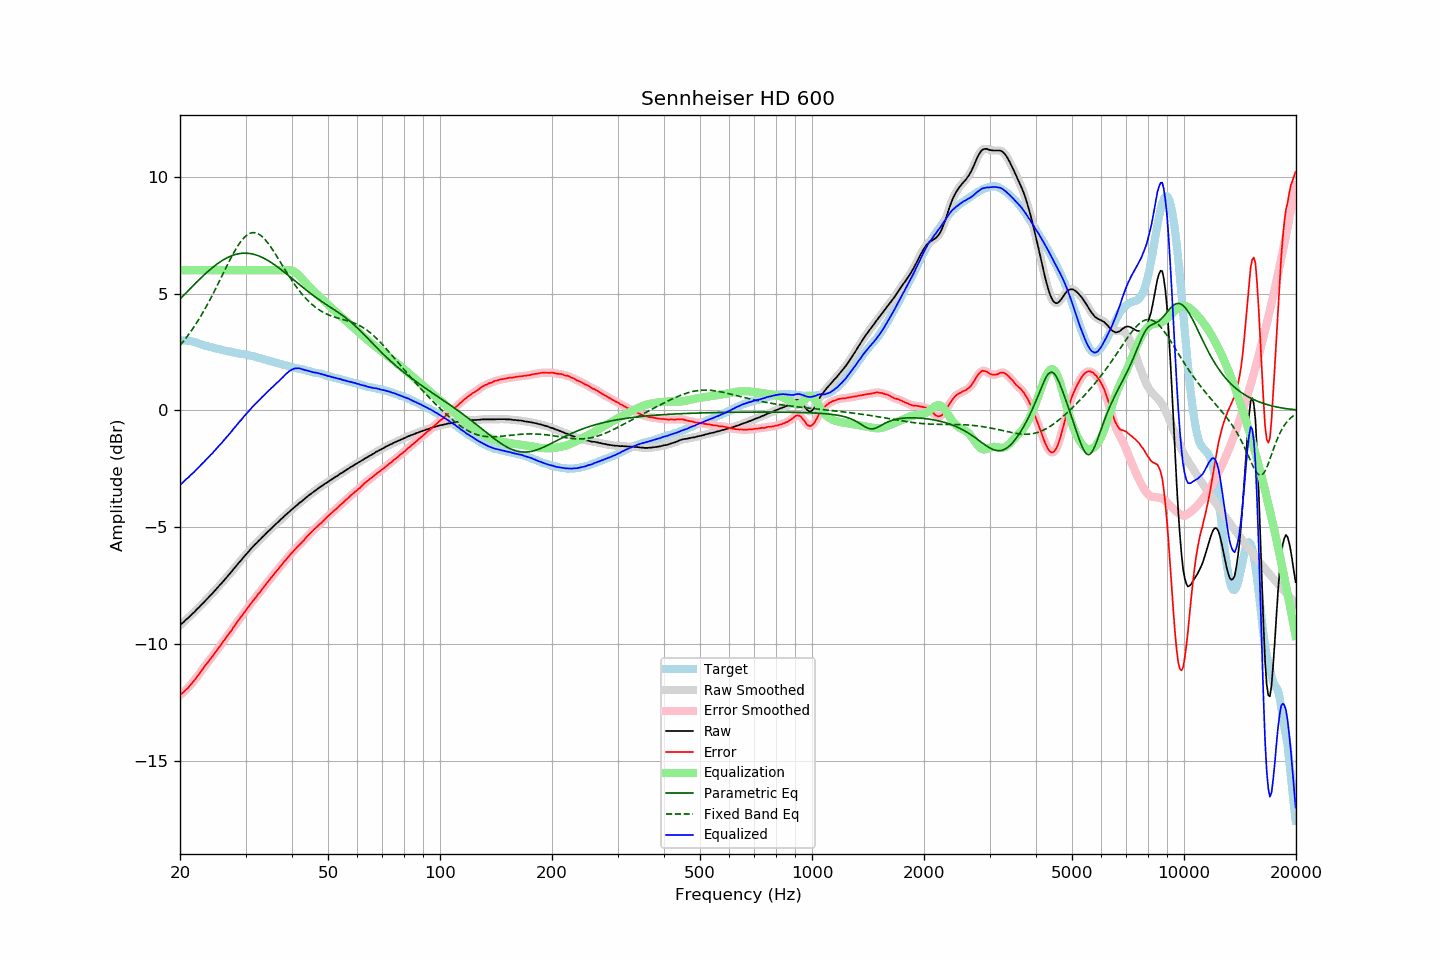

Source data for this figure (header and first rows):
frequency, raw, error, smoothed, error_smoothed, equalization, parametric_eq, fixed_band_eq, equalized_raw, equalized_smoothed, target
20.00, -9.19, -12.18, -9.19, -12.18, 6.00, 4.77, 2.79, -3.19, -3.19, 2.99
20.20, -9.12, -12.11, -9.13, -12.12, 6.00, 4.84, 2.87, -3.12, -3.13, 2.99
20.40, -9.07, -12.06, -9.06, -12.06, 6.00, 4.91, 2.95, -3.07, -3.06, 2.99
20.61, -9.00, -11.99, -9.00, -12.00, 6.00, 4.98, 3.04, -3.00, -3.00, 2.99
20.81, -8.93, -11.92, -8.94, -11.93, 6.00, 5.05, 3.12, -2.93, -2.94, 2.99
21.02, -8.88, -11.87, -8.87, -11.86, 6.00, 5.12, 3.22, -2.88, -2.87, 2.99
21.23, -8.81, -11.78, -8.81, -11.79, 6.00, 5.19, 3.31, -2.81, -2.81, 2.97
21.44, -8.74, -11.70, -8.75, -11.71, 6.00, 5.26, 3.41, -2.74, -2.75, 2.96
21.66, -8.68, -11.62, -8.68, -11.62, 6.00, 5.33, 3.50, -2.68, -2.68, 2.94
21.87, -8.62, -11.54, -8.61, -11.54, 6.00, 5.40, 3.61, -2.62, -2.61, 2.92
22.09, -8.54, -11.45, -8.55, -11.45, 6.00, 5.47, 3.71, -2.54, -2.55, 2.91
22.31, -8.47, -11.35, -8.47, -11.36, 6.00, 5.54, 3.82, -2.47, -2.47, 2.88
22.54, -8.41, -11.27, -8.40, -11.26, 6.00, 5.60, 3.93, -2.41, -2.40, 2.86
22.76, -8.33, -11.17, -8.34, -11.17, 6.00, 5.67, 4.04, -2.33, -2.34, 2.84
22.99, -8.26, -11.07, -8.27, -11.07, 6.00, 5.73, 4.16, -2.26, -2.27, 2.81
23.22, -8.20, -10.98, -8.19, -10.98, 6.00, 5.80, 4.28, -2.20, -2.19, 2.78
23.45, -8.12, -10.88, -8.12, -10.89, 6.00, 5.86, 4.40, -2.12, -2.12, 2.76
23.69, -8.05, -10.80, -8.05, -10.80, 6.00, 5.92, 4.53, -2.05, -2.05, 2.75
23.92, -7.98, -10.71, -7.98, -10.71, 6.00, 5.98, 4.65, -1.98, -1.98, 2.73
24.16, -7.90, -10.62, -7.91, -10.62, 6.00, 6.04, 4.78, -1.90, -1.91, 2.72
24.40, -7.84, -10.54, -7.83, -10.53, 6.00, 6.10, 4.92, -1.84, -1.83, 2.70
24.65, -7.76, -10.44, -7.76, -10.44, 6.00, 6.16, 5.05, -1.76, -1.76, 2.68
24.89, -7.69, -10.35, -7.69, -10.35, 6.00, 6.21, 5.19, -1.69, -1.69, 2.66
25.14, -7.61, -10.26, -7.61, -10.25, 6.00, 6.26, 5.32, -1.61, -1.61, 2.65
25.39, -7.53, -10.15, -7.53, -10.16, 6.00, 6.31, 5.46, -1.53, -1.53, 2.63
25.65, -7.45, -10.07, -7.45, -10.06, 6.00, 6.36, 5.60, -1.45, -1.45, 2.61
25.91, -7.38, -9.97, -7.38, -9.97, 6.00, 6.40, 5.74, -1.38, -1.38, 2.58
26.16, -7.30, -9.87, -7.30, -9.87, 6.00, 6.45, 5.88, -1.30, -1.30, 2.57
26.43, -7.22, -9.79, -7.22, -9.78, 6.00, 6.49, 6.02, -1.22, -1.22, 2.56
26.69, -7.14, -9.68, -7.14, -9.69, 6.00, 6.52, 6.16, -1.14, -1.14, 2.54
26.96, -7.06, -9.59, -7.06, -9.60, 6.00, 6.56, 6.30, -1.06, -1.06, 2.53
27.23, -6.98, -9.50, -6.98, -9.50, 6.00, 6.59, 6.44, -0.98, -0.98, 2.52
27.50, -6.90, -9.41, -6.90, -9.41, 6.00, 6.62, 6.57, -0.90, -0.90, 2.51
27.77, -6.81, -9.30, -6.81, -9.31, 6.00, 6.64, 6.69, -0.81, -0.81, 2.49
28.05, -6.73, -9.21, -6.73, -9.21, 6.00, 6.66, 6.82, -0.73, -0.73, 2.48
28.33, -6.65, -9.11, -6.65, -9.11, 6.00, 6.68, 6.93, -0.65, -0.65, 2.46
28.62, -6.56, -9.01, -6.57, -9.01, 6.00, 6.70, 7.05, -0.56, -0.57, 2.45
28.90, -6.48, -8.92, -6.48, -8.92, 6.00, 6.71, 7.15, -0.48, -0.48, 2.44
29.19, -6.41, -8.83, -6.40, -8.83, 6.00, 6.72, 7.24, -0.41, -0.40, 2.42
29.48, -6.32, -8.73, -6.32, -8.74, 6.00, 6.73, 7.33, -0.32, -0.32, 2.41
29.78, -6.24, -8.65, -6.24, -8.64, 6.00, 6.73, 7.40, -0.24, -0.24, 2.40
30.08, -6.16, -8.55, -6.16, -8.55, 6.00, 6.73, 7.47, -0.16, -0.16, 2.39
30.38, -6.08, -8.45, -6.08, -8.46, 6.00, 6.73, 7.52, -0.08, -0.08, 2.37
30.68, -6.00, -8.36, -6.00, -8.36, 6.00, 6.72, 7.56, -0.00, -0.00, 2.36
30.99, -5.92, -8.26, -5.92, -8.27, 6.00, 6.71, 7.59, 0.08, 0.08, 2.34
31.30, -5.85, -8.18, -5.85, -8.18, 6.00, 6.69, 7.60, 0.15, 0.15, 2.33
31.61, -5.78, -8.10, -5.78, -8.09, 6.00, 6.68, 7.61, 0.22, 0.22, 2.32
31.93, -5.71, -8.01, -5.71, -8.01, 6.00, 6.66, 7.60, 0.29, 0.29, 2.30
32.24, -5.65, -7.91, -5.65, -7.92, 6.00, 6.64, 7.58, 0.35, 0.35, 2.26
32.57, -5.57, -7.82, -5.58, -7.83, 6.00, 6.61, 7.54, 0.43, 0.42, 2.25
32.89, -5.51, -7.75, -5.51, -7.74, 6.00, 6.58, 7.50, 0.49, 0.49, 2.24
33.22, -5.43, -7.64, -5.44, -7.65, 6.00, 6.55, 7.44, 0.57, 0.56, 2.21
33.55, -5.37, -7.57, -5.37, -7.56, 6.00, 6.52, 7.38, 0.63, 0.63, 2.20
33.89, -5.30, -7.48, -5.30, -7.47, 6.00, 6.48, 7.31, 0.70, 0.70, 2.18
34.23, -5.23, -7.39, -5.23, -7.39, 6.00, 6.44, 7.22, 0.77, 0.77, 2.15
34.57, -5.16, -7.29, -5.16, -7.30, 6.00, 6.40, 7.14, 0.84, 0.84, 2.13
34.92, -5.10, -7.21, -5.10, -7.21, 6.00, 6.36, 7.04, 0.90, 0.90, 2.11
35.27, -5.03, -7.13, -5.03, -7.13, 6.00, 6.32, 6.94, 0.97, 0.97, 2.10
35.62, -4.97, -7.05, -4.97, -7.04, 6.00, 6.27, 6.84, 1.03, 1.03, 2.08
35.97, -4.90, -6.95, -4.90, -6.96, 6.00, 6.22, 6.73, 1.10, 1.10, 2.05
... 635 more rows
